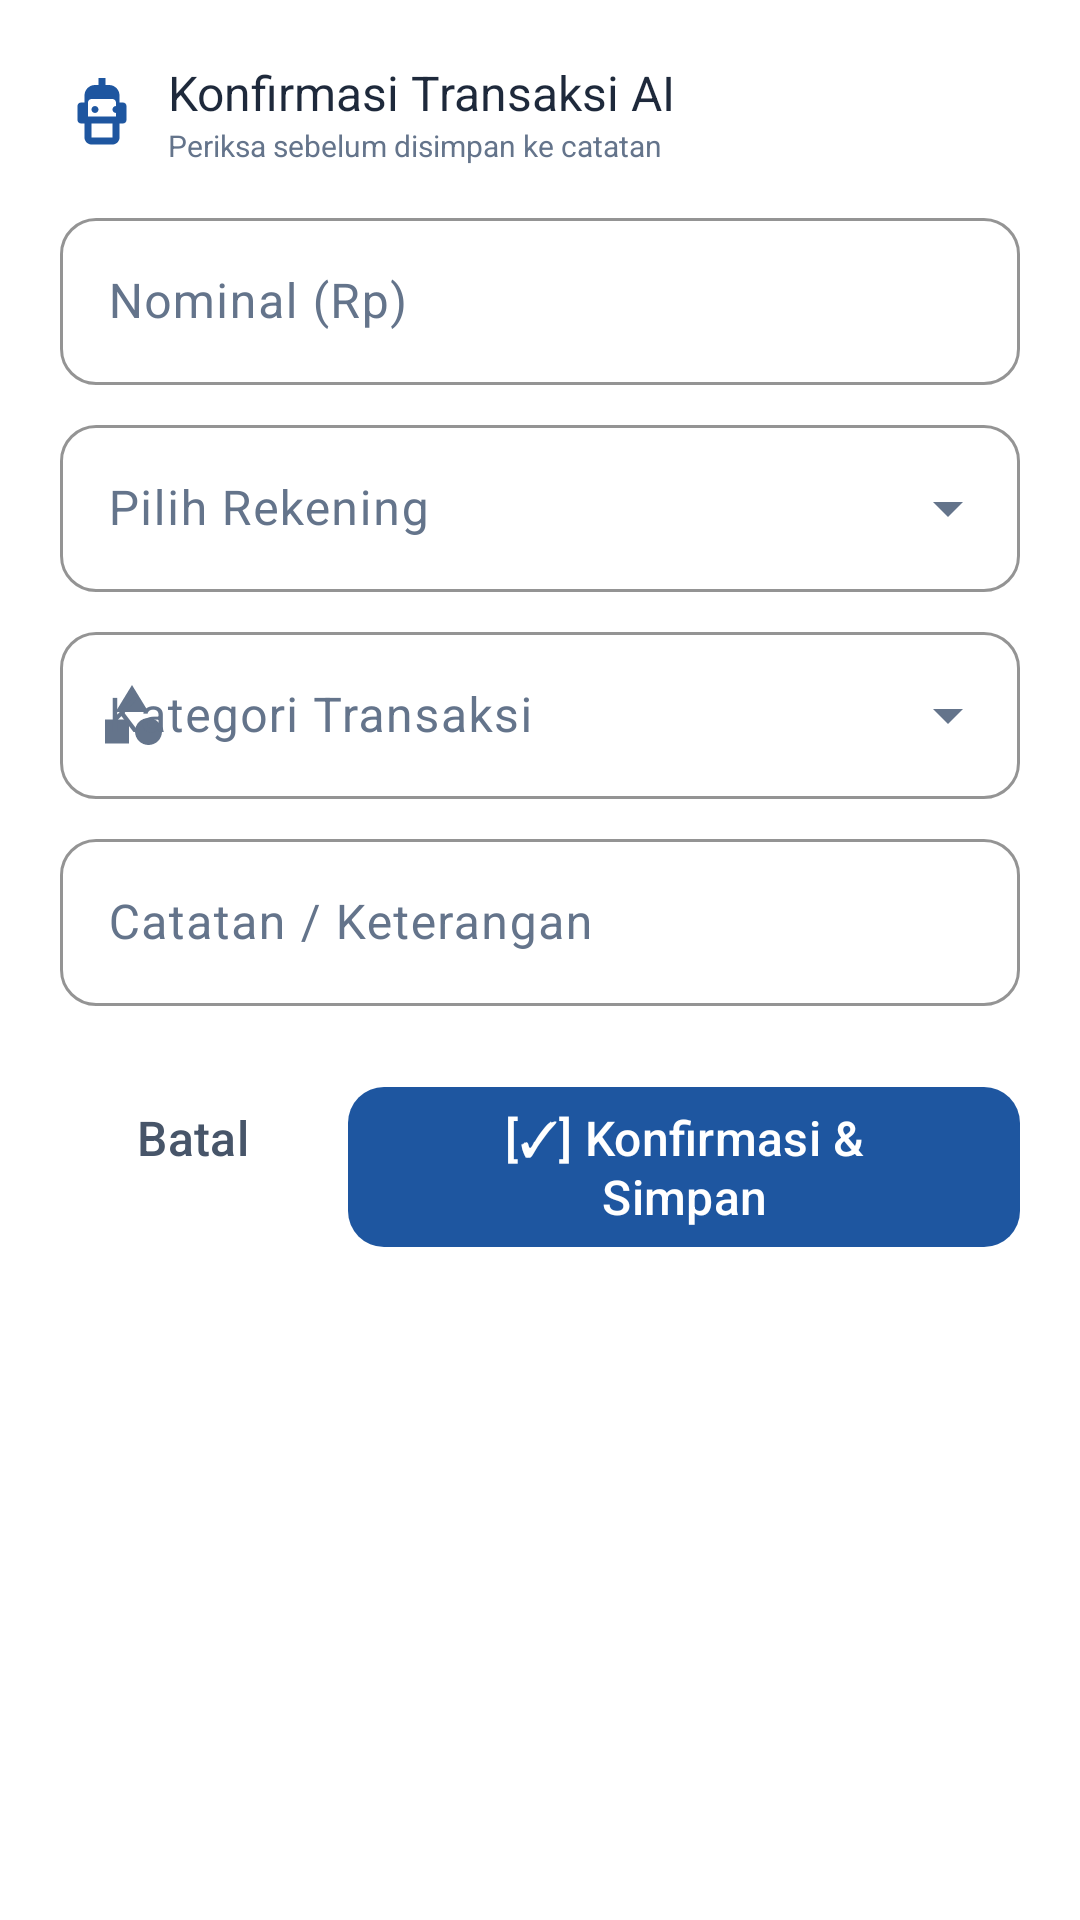

Android layout source for this screen:
<!-- AndroidManifest.xml: application theme Theme.MariFin -->
<!-- res/layout/dialog_draft_transaction_preview.xml -->
<?xml version="1.0" encoding="utf-8"?>
<LinearLayout xmlns:android="http://schemas.android.com/apk/res/android"
    xmlns:app="http://schemas.android.com/apk/res-auto"
    android:layout_width="match_parent"
    android:layout_height="wrap_content"
    android:orientation="vertical"
    android:padding="@dimen/spacing_lg"
    android:background="@color/surface">

    
    <LinearLayout
        android:layout_width="match_parent"
        android:layout_height="wrap_content"
        android:orientation="horizontal"
        android:gravity="center_vertical"
        android:layout_marginBottom="@dimen/spacing_md">

        <ImageView
            android:layout_width="28dp"
            android:layout_height="28dp"
            android:src="@drawable/ic_robot"
            app:tint="@color/primary"
            android:layout_marginEnd="@dimen/spacing_sm"
            android:contentDescription="FinGPT Bot" />

        <LinearLayout
            android:layout_width="wrap_content"
            android:layout_height="wrap_content"
            android:orientation="vertical">

            <TextView
                android:layout_width="wrap_content"
                android:layout_height="wrap_content"
                android:text="Konfirmasi Transaksi AI"
                android:textSize="@dimen/text_base"
                android:fontFamily="sans-serif-bold"
                android:textColor="@color/on_surface" />

            <TextView
                android:layout_width="wrap_content"
                android:layout_height="wrap_content"
                android:text="Periksa sebelum disimpan ke catatan"
                android:textSize="@dimen/text_2xs"
                android:textColor="@color/gray_500" />
        </LinearLayout>
    </LinearLayout>

    
    <com.google.android.material.textfield.TextInputLayout
        android:id="@+id/til_draft_amount"
        style="@style/Widget.MariFin.TextInputLayout"
        android:layout_width="match_parent"
        android:layout_height="wrap_content"
        android:hint="Nominal (Rp)"
        app:startIconDrawable="@drawable/ic_wallet_card"
        android:layout_marginBottom="@dimen/spacing_sm">

        <com.google.android.material.textfield.TextInputEditText
            android:id="@+id/et_draft_amount"
            android:layout_width="match_parent"
            android:layout_height="wrap_content"
            android:inputType="number"
            android:singleLine="true" />
    </com.google.android.material.textfield.TextInputLayout>

    
    <com.google.android.material.textfield.TextInputLayout
        android:id="@+id/til_draft_account"
        style="@style/Widget.Material3.TextInputLayout.OutlinedBox.ExposedDropdownMenu"
        android:layout_width="match_parent"
        android:layout_height="wrap_content"
        android:hint="Pilih Rekening"
        app:startIconDrawable="@drawable/ic_bank"
        app:boxStrokeColor="@color/primary"
        app:boxCornerRadiusTopStart="@dimen/radius_md"
        app:boxCornerRadiusTopEnd="@dimen/radius_md"
        app:boxCornerRadiusBottomStart="@dimen/radius_md"
        app:boxCornerRadiusBottomEnd="@dimen/radius_md"
        android:layout_marginBottom="@dimen/spacing_sm">

        <AutoCompleteTextView
            android:id="@+id/actv_draft_account"
            android:layout_width="match_parent"
            android:layout_height="wrap_content"
            android:inputType="none" />
    </com.google.android.material.textfield.TextInputLayout>

    
    <com.google.android.material.textfield.TextInputLayout
        android:id="@+id/til_draft_category"
        style="@style/Widget.Material3.TextInputLayout.OutlinedBox.ExposedDropdownMenu"
        android:layout_width="match_parent"
        android:layout_height="wrap_content"
        android:hint="Kategori Transaksi"
        app:startIconDrawable="@drawable/ic_category_default"
        app:boxStrokeColor="@color/primary"
        app:boxCornerRadiusTopStart="@dimen/radius_md"
        app:boxCornerRadiusTopEnd="@dimen/radius_md"
        app:boxCornerRadiusBottomStart="@dimen/radius_md"
        app:boxCornerRadiusBottomEnd="@dimen/radius_md"
        android:layout_marginBottom="@dimen/spacing_sm">

        <AutoCompleteTextView
            android:id="@+id/actv_draft_category"
            android:layout_width="match_parent"
            android:layout_height="wrap_content"
            android:inputType="none" />
    </com.google.android.material.textfield.TextInputLayout>

    
    <com.google.android.material.textfield.TextInputLayout
        android:id="@+id/til_draft_desc"
        style="@style/Widget.MariFin.TextInputLayout"
        android:layout_width="match_parent"
        android:layout_height="wrap_content"
        android:hint="Catatan / Keterangan"
        app:startIconDrawable="@drawable/ic_note"
        android:layout_marginBottom="@dimen/spacing_lg">

        <com.google.android.material.textfield.TextInputEditText
            android:id="@+id/et_draft_desc"
            android:layout_width="match_parent"
            android:layout_height="wrap_content"
            android:inputType="textCapSentences"
            android:singleLine="true" />
    </com.google.android.material.textfield.TextInputLayout>

    
    <LinearLayout
        android:layout_width="match_parent"
        android:layout_height="wrap_content"
        android:orientation="horizontal"
        android:gravity="end">

        <com.google.android.material.button.MaterialButton
            android:id="@+id/btn_cancel_draft"
            style="@style/Widget.Material3.Button.TextButton"
            android:layout_width="wrap_content"
            android:layout_height="wrap_content"
            android:text="@string/action_cancel"
            android:textColor="@color/gray_600"
            android:layout_marginEnd="@dimen/spacing_sm" />

        <com.google.android.material.button.MaterialButton
            android:id="@+id/btn_confirm_draft"
            style="@style/Widget.MariFin.Button"
            android:layout_width="wrap_content"
            android:layout_height="wrap_content"
            android:text="[✓] Konfirmasi &amp; Simpan" />
    </LinearLayout>

</LinearLayout>
<!-- resources referenced by this layout -->
<resources>
  <color name="gray_500">#64748B</color>
  <color name="gray_600">#475569</color>
  <color name="on_surface">#1E293B</color>
  <color name="primary">#1E56A0</color>
  <color name="surface">#FFFFFF</color>
  <dimen name="radius_md">12dp</dimen>
  <dimen name="spacing_lg">20dp</dimen>
  <dimen name="spacing_md">12dp</dimen>
  <dimen name="spacing_sm">8dp</dimen>
  <dimen name="text_2xs">10sp</dimen>
  <dimen name="text_base">16sp</dimen>
  <!-- drawable ic_category_default (drawable) -->
  <vector xmlns:android="http://schemas.android.com/apk/res/android"
      android:width="24dp"
      android:height="24dp"
      android:viewportWidth="24"
      android:viewportHeight="24"
      android:tint="?attr/colorControlNormal">
    <path
        android:fillColor="@android:color/white"
        android:pathData="M12,2l-5.5,9h11zM17.5,13c-2.49,0 -4.5,2.01 -4.5,4.5s2.01,4.5 4.5,4.5 4.5,-2.01 4.5,-4.5 -2.01,-4.5 -4.5,-4.5zM3,21.5h8v-8H3v8z"/>
  </vector>
  <!-- drawable ic_robot (drawable) -->
  <vector xmlns:android="http://schemas.android.com/apk/res/android"
      android:width="24dp"
      android:height="24dp"
      android:viewportWidth="24"
      android:viewportHeight="24"
      android:tint="?attr/colorControlNormal">
    <path
        android:fillColor="@android:color/white"
        android:pathData="M19,10v4c0,0.55 -0.45,1 -1,1h-1v4c0,1.1 -0.9,2 -2,2H9c-1.1,0 -2,-0.9 -2,-2v-4H6c-0.55,0 -1,-0.45 -1,-1v-4c0,-0.55 0.45,-1 1,-1h1V7c0,-1.66 1.34,-3 3,-3h1V2h2v2h1c1.66,0 3,1.34 3,3v2h1c0.55,0 1,0.45 1,1zm-4,5H9v4h6v-4zm-7,-6v4h8V9c0,-0.55 -0.45,-1 -1,-1H9c-0.55,0 -1,0.45 -1,1zm1,2c0,-0.55 0.45,-1 1,-1s1,0.45 1,1 -0.45,1 -1,1 -1,-0.45 -1,-1zm6,0c0,-0.55 0.45,-1 1,-1s1,0.45 1,1 -0.45,1 -1,1 -1,-0.45 -1,-1z"/>
  </vector>
  <string name="action_cancel">Batal</string>
  <style name="Widget.MariFin.Button" parent="Widget.Material3.Button">
          <item name="cornerRadius">@dimen/radius_md</item>
          <item name="android:minHeight">@dimen/min_touch_target</item>
          <item name="android:textAllCaps">false</item>
          <item name="android:fontFamily">sans-serif-medium</item>
          <item name="android:textSize">@dimen/text_base</item>
          <item name="backgroundTint">@color/primary</item>
          <item name="android:textColor">@color/on_primary</item>
          <item name="iconTint">@color/on_primary</item>
          <item name="iconPadding">@dimen/spacing_sm</item>
      </style>
  <style name="Widget.MariFin.TextInputLayout" parent="Widget.Material3.TextInputLayout.OutlinedBox">
          <item name="boxCornerRadiusTopStart">@dimen/radius_md</item>
          <item name="boxCornerRadiusTopEnd">@dimen/radius_md</item>
          <item name="boxCornerRadiusBottomStart">@dimen/radius_md</item>
          <item name="boxCornerRadiusBottomEnd">@dimen/radius_md</item>
          <item name="boxStrokeColor">@color/primary</item>
          <item name="hintTextColor">@color/primary</item>
          <item name="startIconTint">@color/gray_500</item>
          <item name="endIconTint">@color/gray_500</item>
          <item name="errorIconTint">@color/expense_red</item>
          <item name="errorTextColor">@color/expense_red</item>
      </style>
  <dimen name="min_touch_target">48dp</dimen>
  <color name="on_primary">#FFFFFF</color>
  <color name="expense_red">#EF4444</color>
  <color name="primary_container">#E8F1FA</color>
  <color name="on_primary_container">#163172</color>
  <color name="secondary">#3AB4F2</color>
  <color name="on_secondary">#FFFFFF</color>
  <color name="background">#F6F9FC</color>
  <color name="surface_variant">#F8FAFC</color>
  <color name="on_surface_variant">#64748B</color>
  <style name="Widget.MariFin.CardView" parent="Widget.Material3.CardView.Elevated">
          <item name="cardCornerRadius">@dimen/radius_lg</item>
          <item name="cardElevation">@dimen/elevation_low</item>
          <item name="cardBackgroundColor">@color/surface</item>
          <item name="strokeWidth">0dp</item>
      </style>
  <dimen name="radius_lg">16dp</dimen>
  <dimen name="elevation_low">2dp</dimen>
</resources>
